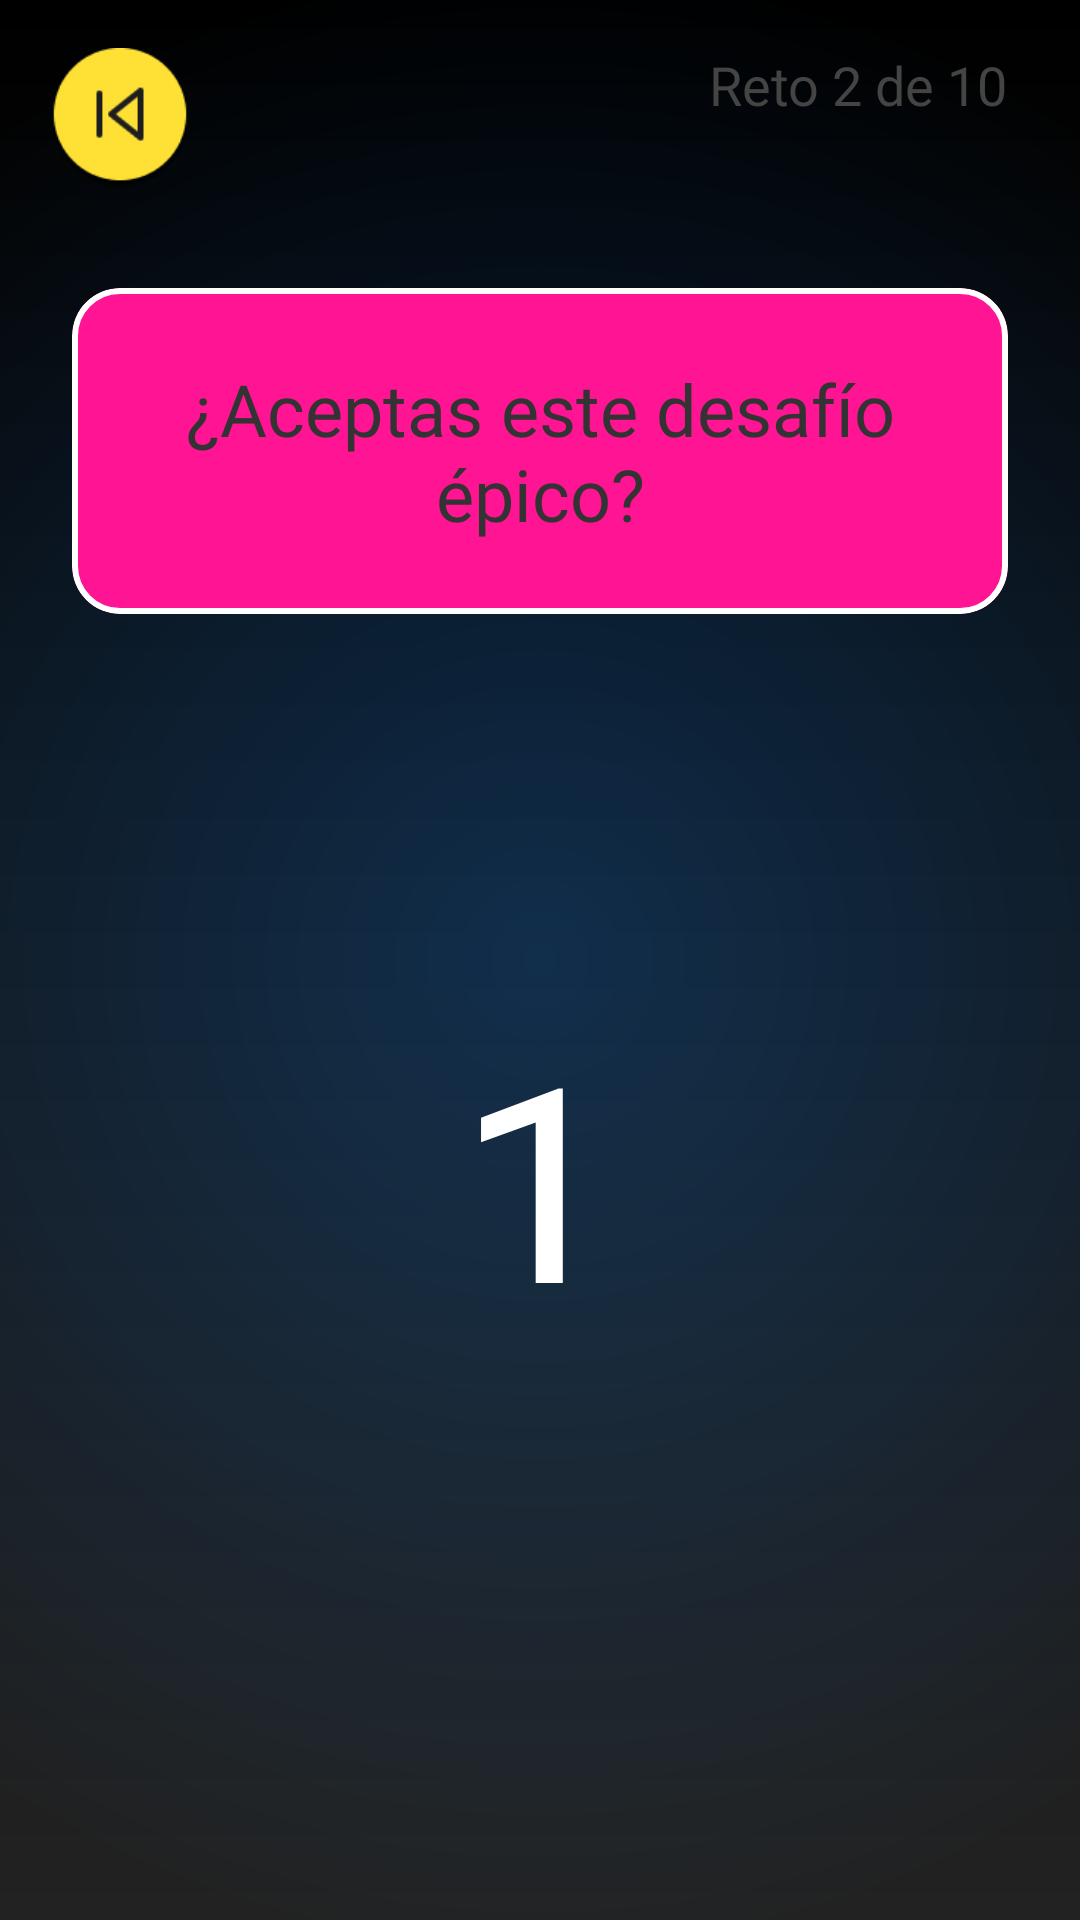

Reconstruct the res/layout file that produces this screen, plus the resources it refers to.
<!-- AndroidManifest.xml: application theme Theme.Proyecto_Last_Shot -->
<!-- res/layout/verdad.xml -->
<?xml version="1.0" encoding="utf-8"?>
<androidx.constraintlayout.widget.ConstraintLayout
    xmlns:android="http://schemas.android.com/apk/res/android"
    xmlns:app="http://schemas.android.com/apk/res-auto"
    xmlns:tools="http://schemas.android.com/tools"
    android:layout_width="match_parent"
    android:layout_height="match_parent">

    
    <View
        android:id="@+id/fondo_gradiente"
        android:layout_width="0dp"
        android:layout_height="0dp"
        android:background="@drawable/background_gradient_reto"
        app:layout_constraintTop_toTopOf="parent"
        app:layout_constraintBottom_toBottomOf="parent"
        app:layout_constraintStart_toStartOf="parent"
        app:layout_constraintEnd_toEndOf="parent"/>

    
    <ImageView
        android:id="@+id/btn_back"
        android:layout_width="48dp"
        android:layout_height="48dp"
        android:src="@mipmap/button_back"
        android:contentDescription="Botón de retroceso"
        android:clickable="true"
        android:focusable="true"
        android:background="?attr/selectableItemBackgroundBorderless"
        android:layout_margin="16dp"
        app:layout_constraintTop_toTopOf="parent"
        app:layout_constraintStart_toStartOf="parent" />

    
    <TextView
        android:id="@+id/tv_pregunta_numero"
        android:layout_width="wrap_content"
        android:layout_height="wrap_content"
        android:text="Reto 2 de 10"
        android:textSize="18sp"
        android:textColor="#444444"
        android:fontFamily="@font/jersey_10"
        android:layout_marginEnd="24dp"
        app:layout_constraintTop_toTopOf="@id/btn_back"
        app:layout_constraintEnd_toEndOf="parent" />

    
    <com.google.android.material.card.MaterialCardView
        android:id="@+id/card_verdad"
        android:layout_width="0dp"
        android:layout_height="wrap_content"
        android:layout_marginTop="32dp"
        android:layout_marginStart="24dp"
        android:layout_marginEnd="24dp"
        app:cardCornerRadius="16dp"
        app:cardBackgroundColor="#FF1493"
        app:strokeColor="#FFFFFF"
        app:strokeWidth="2dp"
        app:layout_constraintTop_toBottomOf="@id/btn_back"
        app:layout_constraintStart_toStartOf="parent"
        app:layout_constraintEnd_toEndOf="parent">

        <TextView
            android:id="@+id/preguntaVerdad"
            android:layout_width="match_parent"
            android:layout_height="match_parent"
            android:fontFamily="@font/jersey_10"
            android:gravity="center"
            android:padding="24dp"
            android:text="¿Aceptas este desafío épico?"
            android:textColor="#333333"
            android:textSize="24sp" />
    </com.google.android.material.card.MaterialCardView>

    

    
    <TextView
        android:id="@+id/timer"
        android:layout_width="98dp"
        android:layout_height="99dp"
        android:layout_marginTop="124dp"
        android:fontFamily="@font/jersey_10"
        android:gravity="center"
        android:text="15"
        android:textColor="#FFFFFF"
        android:textSize="100sp"
        app:layout_constraintEnd_toEndOf="parent"
        app:layout_constraintStart_toStartOf="parent"
        app:layout_constraintTop_toBottomOf="@id/card_verdad" />

    <ImageButton
        android:id="@+id/btn_siguiente"
        android:layout_width="198dp"
        android:layout_height="57dp"
        android:layout_marginStart="32dp"
        android:layout_marginTop="244dp"
        android:layout_marginEnd="32dp"
        android:background="@drawable/btnsiguiente"
        app:layout_constraintEnd_toEndOf="parent"
        app:layout_constraintHorizontal_bias="0.496"
        app:layout_constraintStart_toStartOf="parent"
        app:layout_constraintTop_toBottomOf="@id/timer" />

</androidx.constraintlayout.widget.ConstraintLayout>
<!-- resources referenced by this layout -->
<resources>
  <!-- drawable background_gradient_reto (drawable) -->
  <?xml version="1.0" encoding="utf-8"?>
  <layer-list xmlns:android="http://schemas.android.com/apk/res/android">
  
      
      <item>
          <shape android:shape="rectangle">
              <gradient
                  android:type="radial"
                  android:gradientRadius="1000"
                  android:centerX="0.5"
                  android:centerY="0.5"
                  android:startColor="#001F3F"
                  android:endColor="#000000" />
          </shape>
      </item>
  
      
      <item>
          <shape android:shape="rectangle">
              <gradient
                  android:type="linear"
                  android:startColor="#22FFFFFF"
                  android:endColor="#00FFFFFF"
                  android:angle="90"/>
          </shape>
      </item>
  
  </layer-list>
  <!-- drawable btnsiguiente: png bitmap (drawable, 13938 bytes) -->
  <!-- mipmap button_back: png bitmap (mipmap-hdpi, 5493 bytes) -->
  <style name="Theme.Proyecto_Last_Shot" parent="Base.Theme.Proyecto_Last_Shot" />
  <style name="Base.Theme.Proyecto_Last_Shot" parent="Theme.Material3.DayNight.NoActionBar">
          
          
      </style>
</resources>
